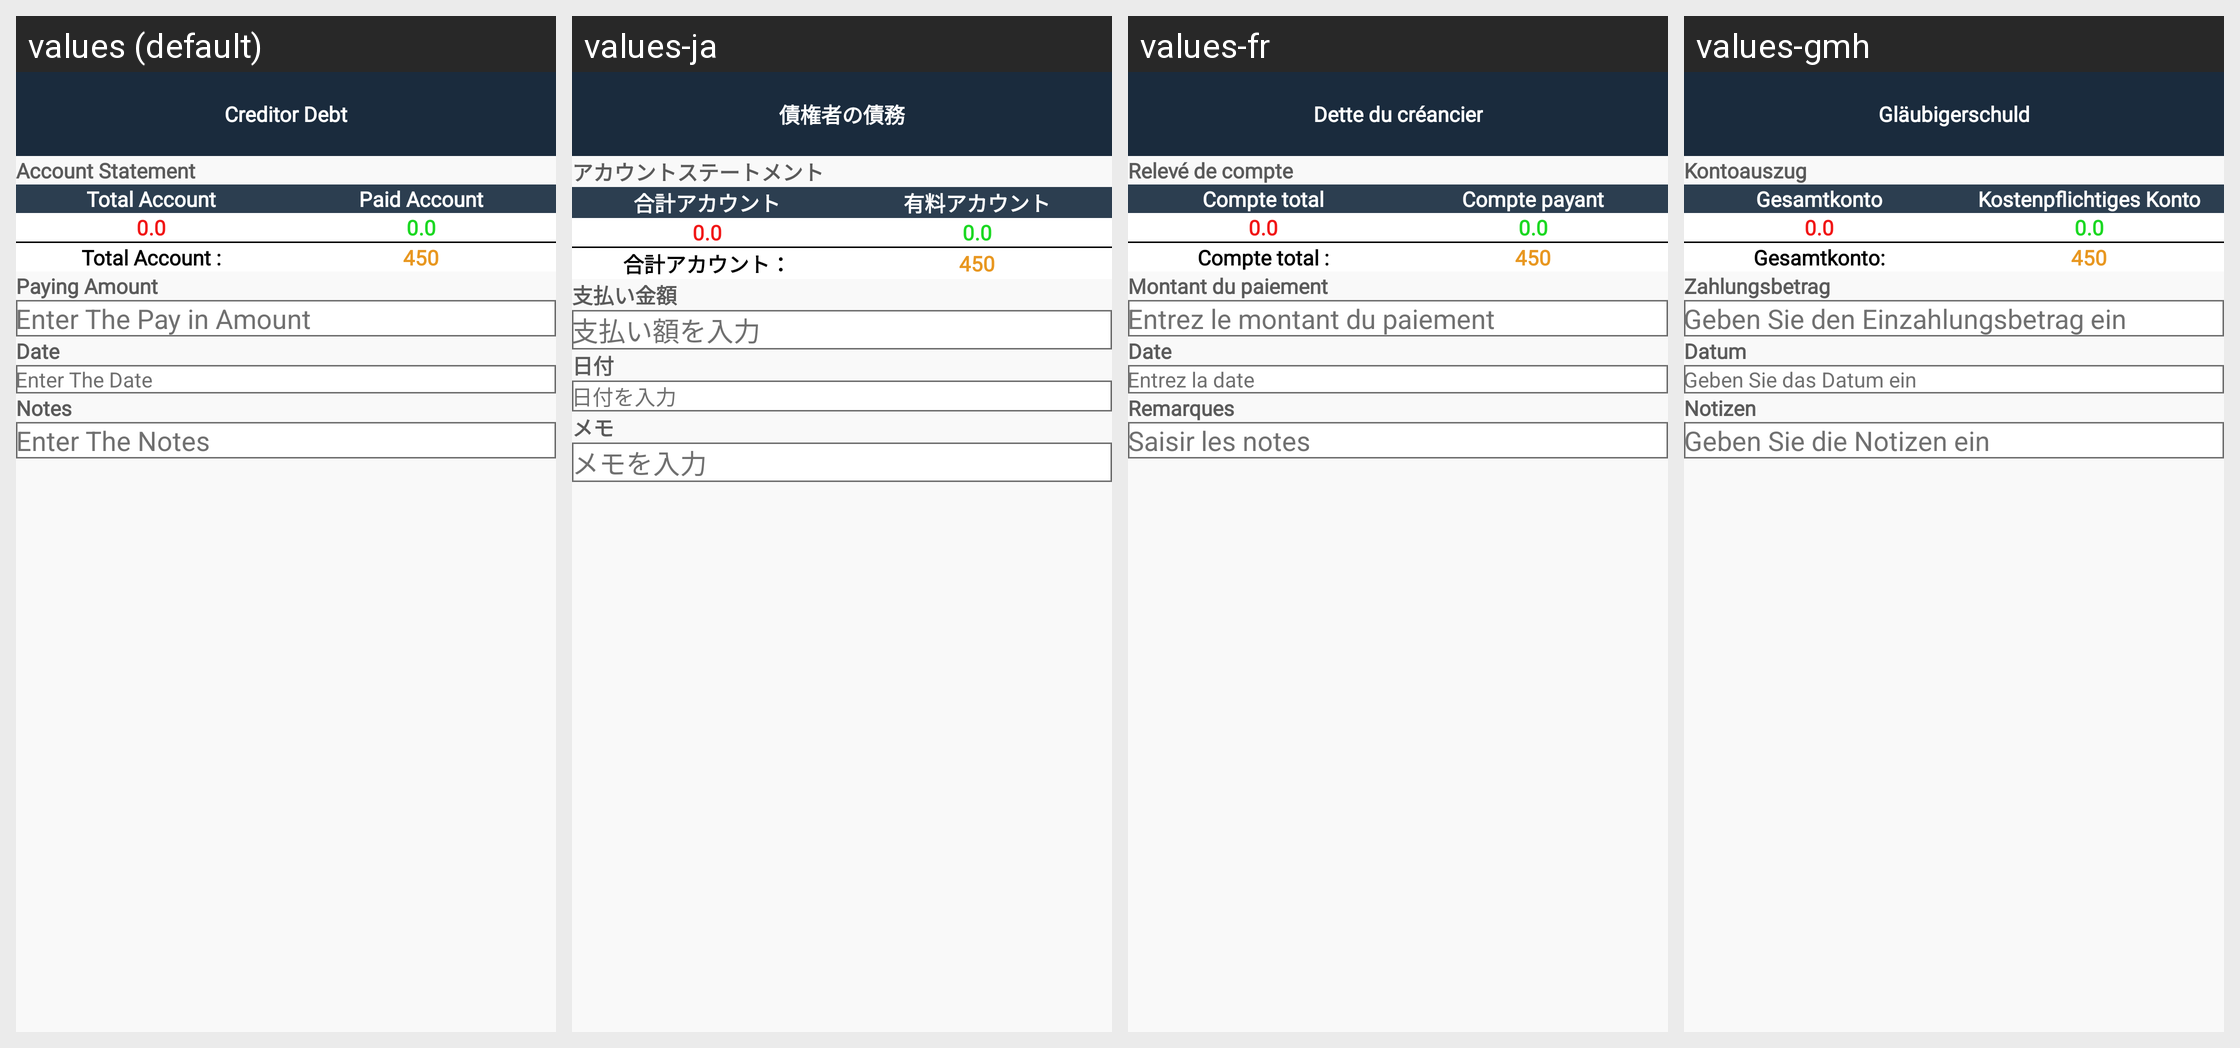

Locale-by-locale string values for the Android screen shown in this grid:
Android screen res/layout/activity_creditor_debt.xml rendered under 4 locales, left to right: values (default), values-ja, values-fr, values-gmh. Device: Nexus 5 (rendered at 1080×1920; each locale shown at half size, 540×960, under a caption strip naming it); theme Theme.Design.NoActionBar.
Other locales in the repository, not shown: values-ar, values-es, values-hi, values-pt, values-ru, values-tr, values-zh.
Strings drawn on this screen, with the default value and each locale's value (text and hints the layout hard-codes, and strings that could not be matched under every locale, appear in the picture but are not listed):

creditor_debt
  values: Creditor Debt
  values-ja: 債権者の債務
  values-fr: Dette du créancier
  values-gmh: Gläubigerschuld

account_statement
  values: Account Statement
  values-ja: アカウントステートメント
  values-fr: Relevé de compte
  values-gmh: Kontoauszug

total_account
  values: Total Account
  values-ja: 合計アカウント
  values-fr: Compte total
  values-gmh: Gesamtkonto

paid_account
  values: Paid Account
  values-ja: 有料アカウント
  values-fr: Compte payant
  values-gmh: Kostenpflichtiges Konto

total_account2
  values: Total Account :
  values-ja: 合計アカウント：
  values-fr: Compte total :
  values-gmh: Gesamtkonto:

paying_amount
  values: Paying Amount
  values-ja: 支払い金額
  values-fr: Montant du paiement
  values-gmh: Zahlungsbetrag

enter_the_pay_in_amount
  values: Enter The Pay in Amount
  values-ja: 支払い額を入力
  values-fr: Entrez le montant du paiement
  values-gmh: Geben Sie den Einzahlungsbetrag ein

date
  values: Date
  values-ja: 日付
  values-fr: Date
  values-gmh: Datum

enter_the_date
  values: Enter The Date
  values-ja: 日付を入力
  values-fr: Entrez la date
  values-gmh: Geben Sie das Datum ein

notes
  values: Notes
  values-ja: メモ
  values-fr: Remarques
  values-gmh: Notizen

enter_the_notes
  values: Enter The Notes
  values-ja: メモを入力
  values-fr: Saisir les notes
  values-gmh: Geben Sie die Notizen ein
